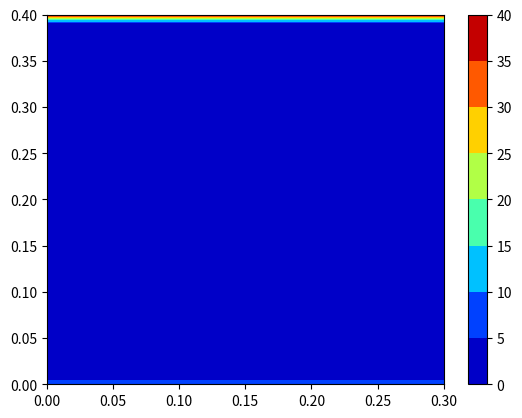
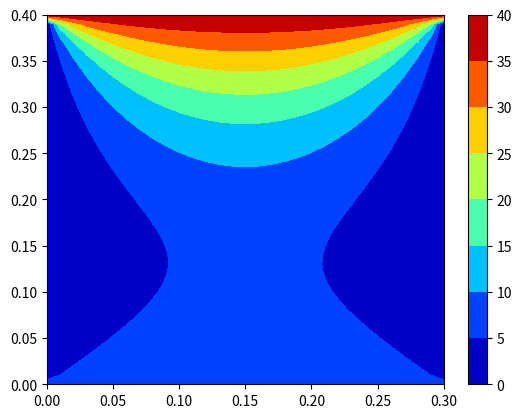

Write the Python code that produced these figures, in order.
import matplotlib.pyplot as plt
from numpy import *
import time


# Name - Anand Sanjeev Zambare
# Roll.no - AM21S004
# Foundations of CFD Computer Assignment 2
# Solving elliptic equation for finding the steady state temperature distribution in 2-D plate
stat_time = time.time()
W = 0.4                # width of the plate along Y
L = 0.3                # length of the plate along X
Nx = 31                # no. of nodes in the x direction
Ny = 41                # no. of nodes in the y direction
dx = L/(Nx-1)          # grid size in x direction
dy = W/(Ny-1)          # grid size in y direction
beta = dx/dy           # numerical constant used in formulation
X = arange(0, L+dx, dx)         # X vector
Y = arange(0, W+dy, dy)         # Y vector
XX, YY = meshgrid(X, Y)
Errormax = 0.01
# initial condition in the domain
T = zeros((Ny, Nx))    # Initialize Temperature in 2-D domain
# apply temperature conditions at Y = 0 and Y = 0.4 which is 40 and 10 deg C
# define a function to implement Boundary Conditions.


def BC(T1):
    T1[:, 0] = 0
    T1[:, Nx-1] = 0
    T1[0, :] = 10
    T1[Ny-1, :] = 40
    return T1


def error(T1, T2):
    err = 0
    # T2 is the latest value and T1 is the one iteration before value
    for i in range(1, Ny-1):
        for j in range(1, Nx-1):
            err = err + abs(T2[i, j] - T1[i, j])
    return err


T = BC(T)
T_prev = T.copy()
plt.figure(1)
plt.contourf(XX, YY, T, cmap='jet')
plt.colorbar()
for i in range(1, Ny-1):
    for j in range(1, Nx-1):
        T[i, j] = (1/(2*(1+(beta**2))))*(T[i, j+1]+T[i, j-1]+((beta**2)*(T[i+1, j]+T[i-1, j])))
T = BC(T)
Error = error(T_prev, T)
iter = 1
while Error > Errormax:
    T_prev = T.copy()
    for i in range(1, Ny - 1):
        for j in range(1, Nx - 1):
            T[i, j] = (1/(2*(1+(beta**2))))*(T[i, j+1]+T[i, j-1]+((beta**2)*(T[i+1, j]+T[i-1, j])))
    T = BC(T)
    iter = 1+iter
    Error = error(T_prev, T)
plt.figure(2)
plt.contourf(XX, YY, T, cmap='jet')
plt.colorbar()
plt.show()
print(iter)
end_time = time.time()
print(end_time-stat_time)